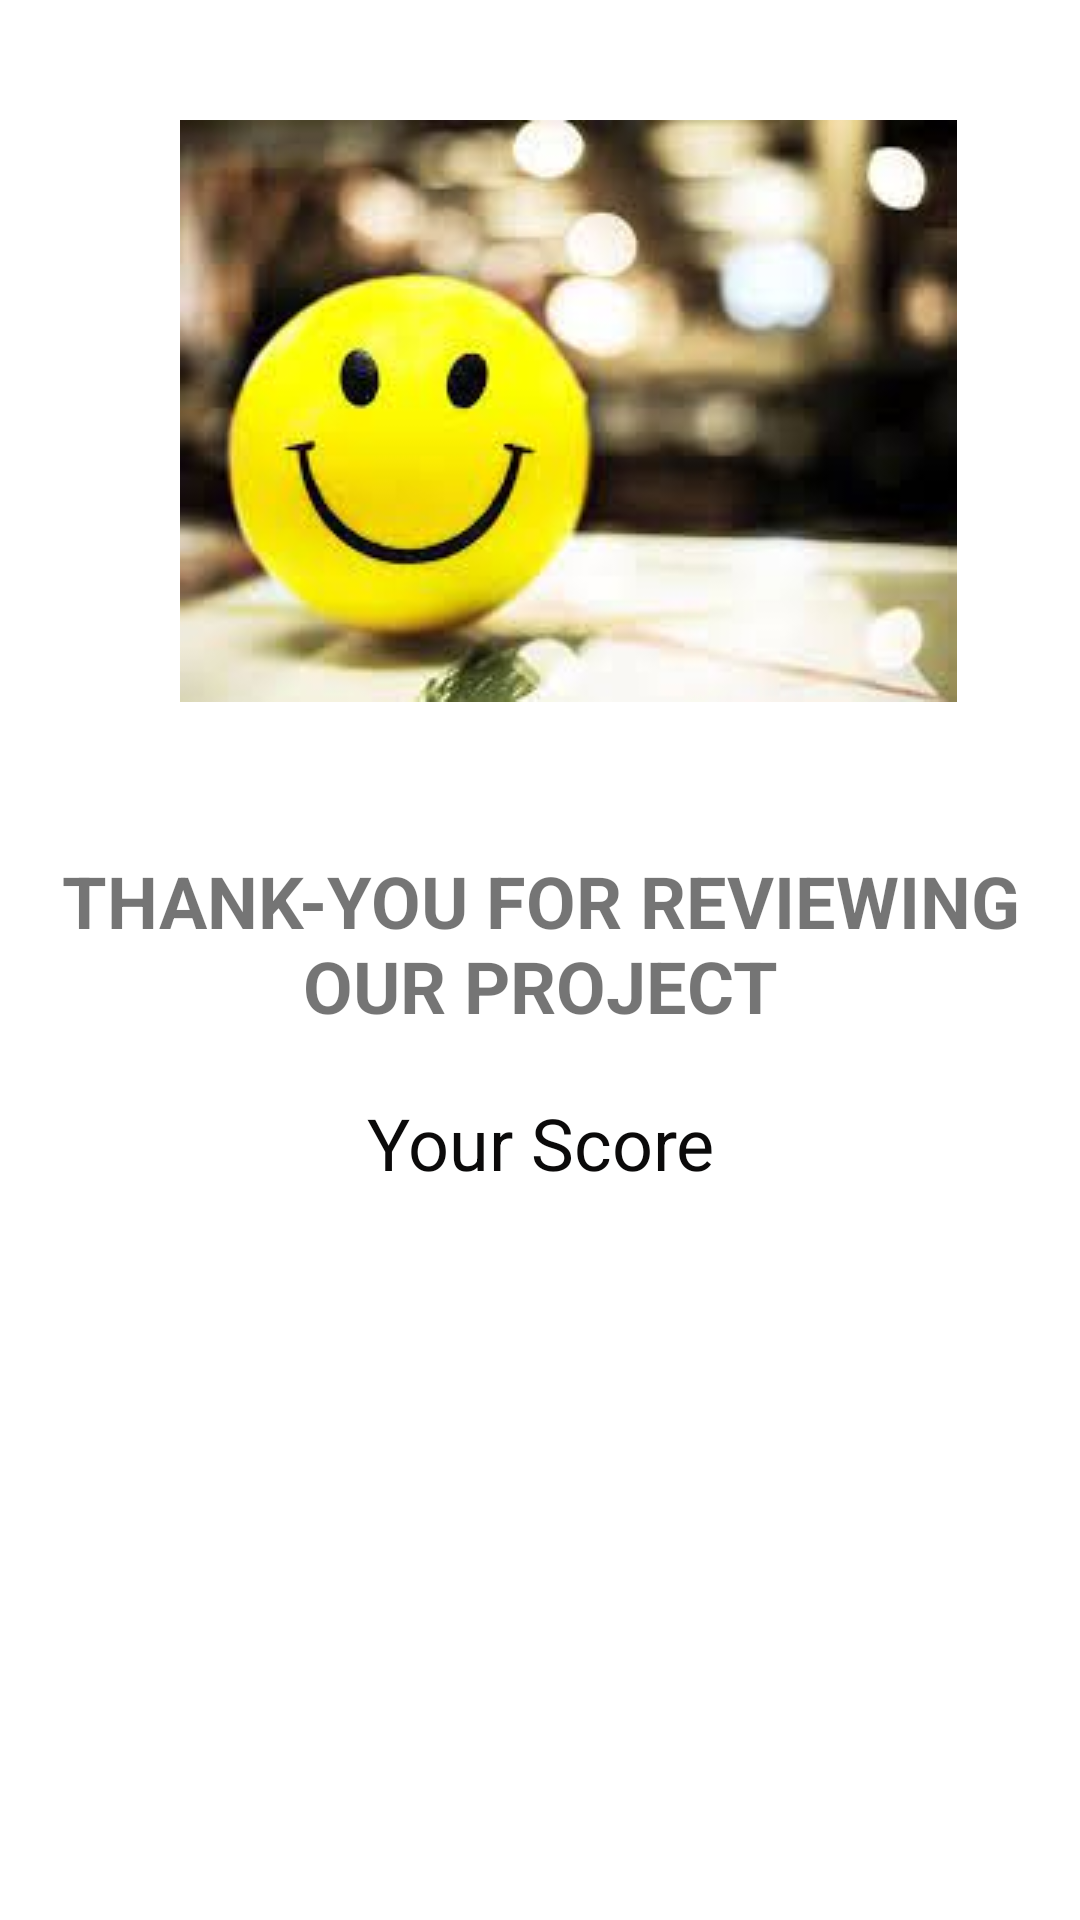

Produce the Android XML layout that renders to this screen, including the resource entries it uses.
<!-- AndroidManifest.xml: application theme Theme.NetcampProject -->
<!-- res/layout/activity_result.xml -->
<?xml version="1.0" encoding="utf-8"?>
<LinearLayout xmlns:android="http://schemas.android.com/apk/res/android"
    xmlns:app="http://schemas.android.com/apk/res-auto"
    xmlns:tools="http://schemas.android.com/tools"
    android:layout_width="match_parent"
    android:layout_height="match_parent"
    android:orientation="vertical"
    android:background="@drawable/color"
    tools:context=".Result">

    <ImageView
        android:id="@+id/imageView"
        android:layout_width="wrap_content"
        android:layout_height="wrap_content"
        android:layout_marginLeft="60dp"
        android:layout_marginTop="40dp"
        app:srcCompat="@drawable/smile" />

    <TextView
        android:layout_width="wrap_content"
        android:layout_height="wrap_content"
        android:layout_marginLeft="10dp"
        android:layout_marginTop="50dp"
        android:layout_marginRight="10dp"
        android:gravity="center"
        android:text="THANK-YOU FOR REVIEWING OUR PROJECT"
        android:textSize="24sp"
        android:textStyle="bold" />

    <TextView
        android:id="@+id/scores"
        android:layout_width="match_parent"
        android:layout_height="wrap_content"
        android:layout_marginLeft="50dp"
        android:layout_marginTop="20dp"
        android:layout_marginRight="50dp"
        android:gravity="center"
        android:text="Your Score"
        android:textColor="#0B0A0A"
        android:textSize="24sp" />

</LinearLayout>
<!-- resources referenced by this layout -->
<resources>
  <!-- drawable smile: png bitmap (drawable, 6868 bytes) -->
  <style name="Theme.NetcampProject" parent="Theme.MaterialComponents.DayNight.DarkActionBar">
          
          <item name="colorPrimary">@color/purple_500</item>
          <item name="colorPrimaryVariant">@color/purple_700</item>
          <item name="colorOnPrimary">@color/white</item>
          
          <item name="colorSecondary">@color/teal_200</item>
          <item name="colorSecondaryVariant">@color/teal_700</item>
          <item name="colorOnSecondary">@color/black</item>
          
          <item name="android:statusBarColor" tools:targetApi="l">?attr/colorPrimaryVariant</item>
          
      </style>
  <color name="purple_500">#FF6200EE</color>
  <color name="purple_700">#FF3700B3</color>
  <color name="white">#FFFFFFFF</color>
  <color name="teal_200">#FF03DAC5</color>
  <color name="teal_700">#FF018786</color>
  <color name="black">#FF000000</color>
</resources>
